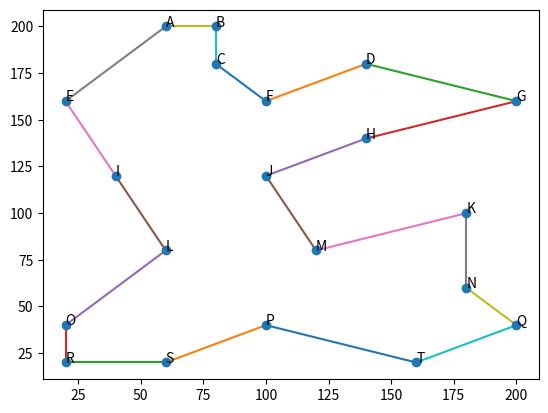

This chart was generated by the following Python code:
import numpy as np
import random
import operator
import math as m
import matplotlib.pyplot as plt
import matplotlib.animation as animation
from mpl_toolkits import mplot3d
from random import randint


class City:
    def __init__(self, x, y, name, order):
        self.x = x
        self.y = y
        self.name = name
        self.order = order


class Population:
    def __init__(self, cities, distance=0):
        self.cities = cities
        self.distance = distance

    def append(self, city):
        self.cities.append(city)

    def calculateDistance(self, distanceMatrix):
        self.distance = CalcPopulationDistance(self, distanceMatrix)


def CalcCityDistance(cityA, cityB):
    diffX = abs(cityA.x - cityB.x)
    diffY = abs(cityA.y - cityB.y)
    distance = m.sqrt(m.pow(diffX, 2) + m.pow(diffY, 2))
    return distance


def CalcDistanceMatrix(cities):
    distanceMatrix = np.zeros((len(cities), len(cities)))
    for i in range(len(cities)):
        for j in range(len(cities)):
            if(i == j):
                distanceMatrix[i][j] = 0
            else:
                distanceMatrix[i][j] = CalcCityDistance(cities[i], cities[j])
    return distanceMatrix


def GenerateCities():
    cities = []
    cities.append(City(60, 200, 'A', 0))
    cities.append(City(80, 200, 'B', 1))
    cities.append(City(80, 180, 'C', 2))
    cities.append(City(140, 180, 'D', 3))
    cities.append(City(20, 160, 'E', 4))
    cities.append(City(100, 160, 'F', 5))
    cities.append(City(200, 160, 'G', 6))
    cities.append(City(140, 140, 'H', 7))
    cities.append(City(40, 120, 'I', 8))
    cities.append(City(100, 120, 'J', 9))
    cities.append(City(180, 100, 'K', 10))
    cities.append(City(60, 80, 'L', 11))
    cities.append(City(120, 80, 'M', 12))
    cities.append(City(180, 60, 'N', 13))
    cities.append(City(20, 40, 'O', 14))
    cities.append(City(100, 40, 'P', 15))
    cities.append(City(200, 40, 'Q', 16))
    cities.append(City(20, 20, 'R', 17))
    cities.append(City(60, 20, 'S', 18))
    cities.append(City(160, 20, 'T', 19))
    return cities


def CalcPopulationDistance(population, distanceMatrix):
    distance = 0
    for i in range(len(population.cities) - 1):
        distance += distanceMatrix[population.cities[i]
                                   .order][population.cities[i+1].order]
    distance += distanceMatrix[population.cities[len(
        population.cities)-1].order][population.cities[0].order]
    return distance


def FindPopulationMinimum(populations, distanceMatrix):
    minimum = populations[0].distance
    minimumLocalPop = populations[0]
    for i in range(len(populations)):
        if(populations[i].distance < minimum):
            minimum = populations[i].distance
            minimumLocalPop = populations[i]
    return minimumLocalPop


def Mutation(population, idx1, idx2):
    tmpCity = population.cities[idx1]
    population.cities[idx1] = population.cities[idx2]
    population.cities[idx2] = tmpCity
    return population


def Crossover(chromosome1, chromosome2):
    end = randint(0, len(chromosome1.cities))
    start = randint(0, end)
    section = chromosome1.cities[start:end]
    offspring_genes = list(
        gene if gene not in section else None for gene in chromosome2.cities)
    g = (x for x in section)
    for i, x in enumerate(offspring_genes):
        if x is None:
            offspring_genes[i] = next(g)
    offspring = Population(offspring_genes)

    return offspring


def GeneratePopulationOfCities(popSize, cities, distanceMatrix):
    population = []
    for i in range(popSize):
        currentPop = cities[:]
        np.random.shuffle(currentPop)
        p = Population(currentPop)
        p.calculateDistance(distanceMatrix)
        population.append(p)
    return population


def ShowPlot(cities, population):
    plt.cla()
    x = [o.x for o in cities]
    y = [o.y for o in cities]
    plt.scatter(x, y, zorder=2)
    for i in range(len(cities)):
        plt.annotate(cities[i].name, (x[i], y[i]))

    for i in range(len(population.cities)-1):
        linesX = [population.cities[i].x, population.cities[i+1].x]
        linesY = [population.cities[i].y, population.cities[i+1].y]
        plt.plot(linesX, linesY, zorder=1)
    linesXLast = [population.cities[len(cities)-1].x, population.cities[0].x]
    linesYLast = [population.cities[len(cities)-1].y, population.cities[0].y]
    plt.plot(linesXLast, linesYLast, zorder=1)
    plt.pause(0.1)


def GeneticAlghorithm():
    popSize = 100
    cities = GenerateCities()

    distanceMatrix = CalcDistanceMatrix(cities)

    population = GeneratePopulationOfCities(popSize, cities, distanceMatrix)

    tMax = 500
    C_param = 0.9
    M_param = 0.08
    cityCount = len(cities)

    globalMinPop = FindPopulationMinimum(population, distanceMatrix)

    for t in range(tMax):
        newPopulation = []
        for i in range(popSize):
            rndCrossover = random.uniform(0, 1)
            rndMutation = random.uniform(0, 1)

            if rndCrossover < C_param:
                rndParentIdx = i
                while rndParentIdx == i:
                    rndParentIdx = random.randint(0, popSize/2)
                parent = population[rndParentIdx]
                newIndividual = Crossover(parent, population[i])
            else:
                newIndividual = population[i]

            if rndMutation < M_param:
                rndIdx1 = random.randint(0, cityCount-1)
                rndIdx2 = random.randint(0, cityCount-1)
                newIndividual = Mutation(newIndividual, rndIdx1, rndIdx2)
            newIndividual.calculateDistance(distanceMatrix)
            population[i].calculateDistance(distanceMatrix)

            if(newIndividual.distance < population[i].distance):
                newPopulation.append(newIndividual)
            else:
                newPopulation.append(population[i])
        minPop = FindPopulationMinimum(newPopulation, distanceMatrix)
        minPop.calculateDistance(distanceMatrix)
        if(minPop.distance < globalMinPop.distance):
            globalMinPop = Population(minPop.cities)
            globalMinPop.calculateDistance(distanceMatrix)
            print("new minimum:" + str(minPop.distance))
            ShowPlot(cities, globalMinPop)
        population = []
        population = sorted(
            newPopulation, key=lambda x: x.distance, reverse=False)

    # print(globalMinDistance)

    currentPop = ""
    for j in range(len(globalMinPop.cities)):
        currentPop += (globalMinPop.cities[j].name + ", ")
    print(currentPop + " distance: " + str(globalMinPop.distance))
    plt.show()


GeneticAlghorithm()
